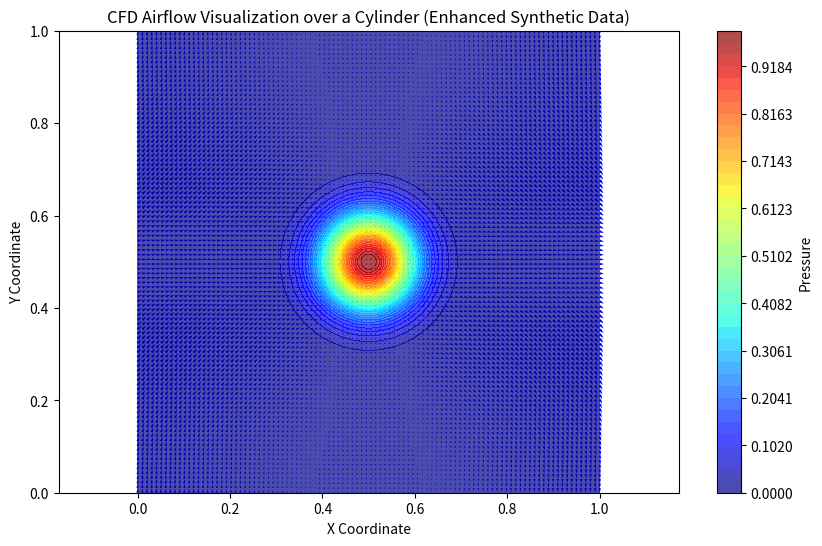

Here is the Python script that generated this plot:
import numpy as np
import matplotlib.pyplot as plt
from matplotlib import cm

def create_cylinder(center, radius, grid_x, grid_y):
    """ Create a mask for a cylinder within the grid """
    X, Y = np.meshgrid(grid_x, grid_y)
    return (X - center[0])**2 + (Y - center[1])**2 < radius**2

def load_velocity_data(grid_x, grid_y):
    """ Generate more realistic synthetic velocity field data """
    U = np.zeros((len(grid_y), len(grid_x)))
    V = np.zeros((len(grid_y), len(grid_x)))

    # Velocity increases around the cylinder to mimic flow separation
    for i, y in enumerate(grid_y):
        for j, x in enumerate(grid_x):
            if (x - 0.5)**2 + (y - 0.5)**2 >= 0.1**2:
                U[i, j] = np.sin(np.pi * y) * (1 - np.exp(-(x - 0.5)**2 / 0.01))
                V[i, j] = np.cos(np.pi * x) * (1 - np.exp(-(y - 0.5)**2 / 0.01))

    return U, V

def load_pressure_data(grid_x, grid_y):
    """ Generate more realistic synthetic pressure data """
    X, Y = np.meshgrid(grid_x, grid_y)
    pressure = np.exp(-((X - 0.5)**2 + (Y - 0.5)**2) / 0.01)

    return pressure

# Grid definition
x_grid = np.linspace(0, 1, 100)
y_grid = np.linspace(0, 1, 100)

# Load the data
u, v = load_velocity_data(x_grid, y_grid)
pressure = load_pressure_data(x_grid, y_grid)

# Plot the velocity field (quiver plot) and pressure field (contour plot)
plt.figure(figsize=(10, 6))

# Quiver plot for velocity field
plt.quiver(x_grid, y_grid, u, v, color='blue')

# Contour plot for pressure field
pressure_levels = np.linspace(pressure.min(), pressure.max(), 40)
plt.contourf(x_grid, y_grid, pressure, levels=pressure_levels, cmap=cm.jet, alpha=0.7)
plt.colorbar(label='Pressure')

plt.xlabel('X Coordinate')
plt.ylabel('Y Coordinate')
plt.title('CFD Airflow Visualization over a Cylinder (Enhanced Synthetic Data)')
plt.axis('equal')
plt.show()
